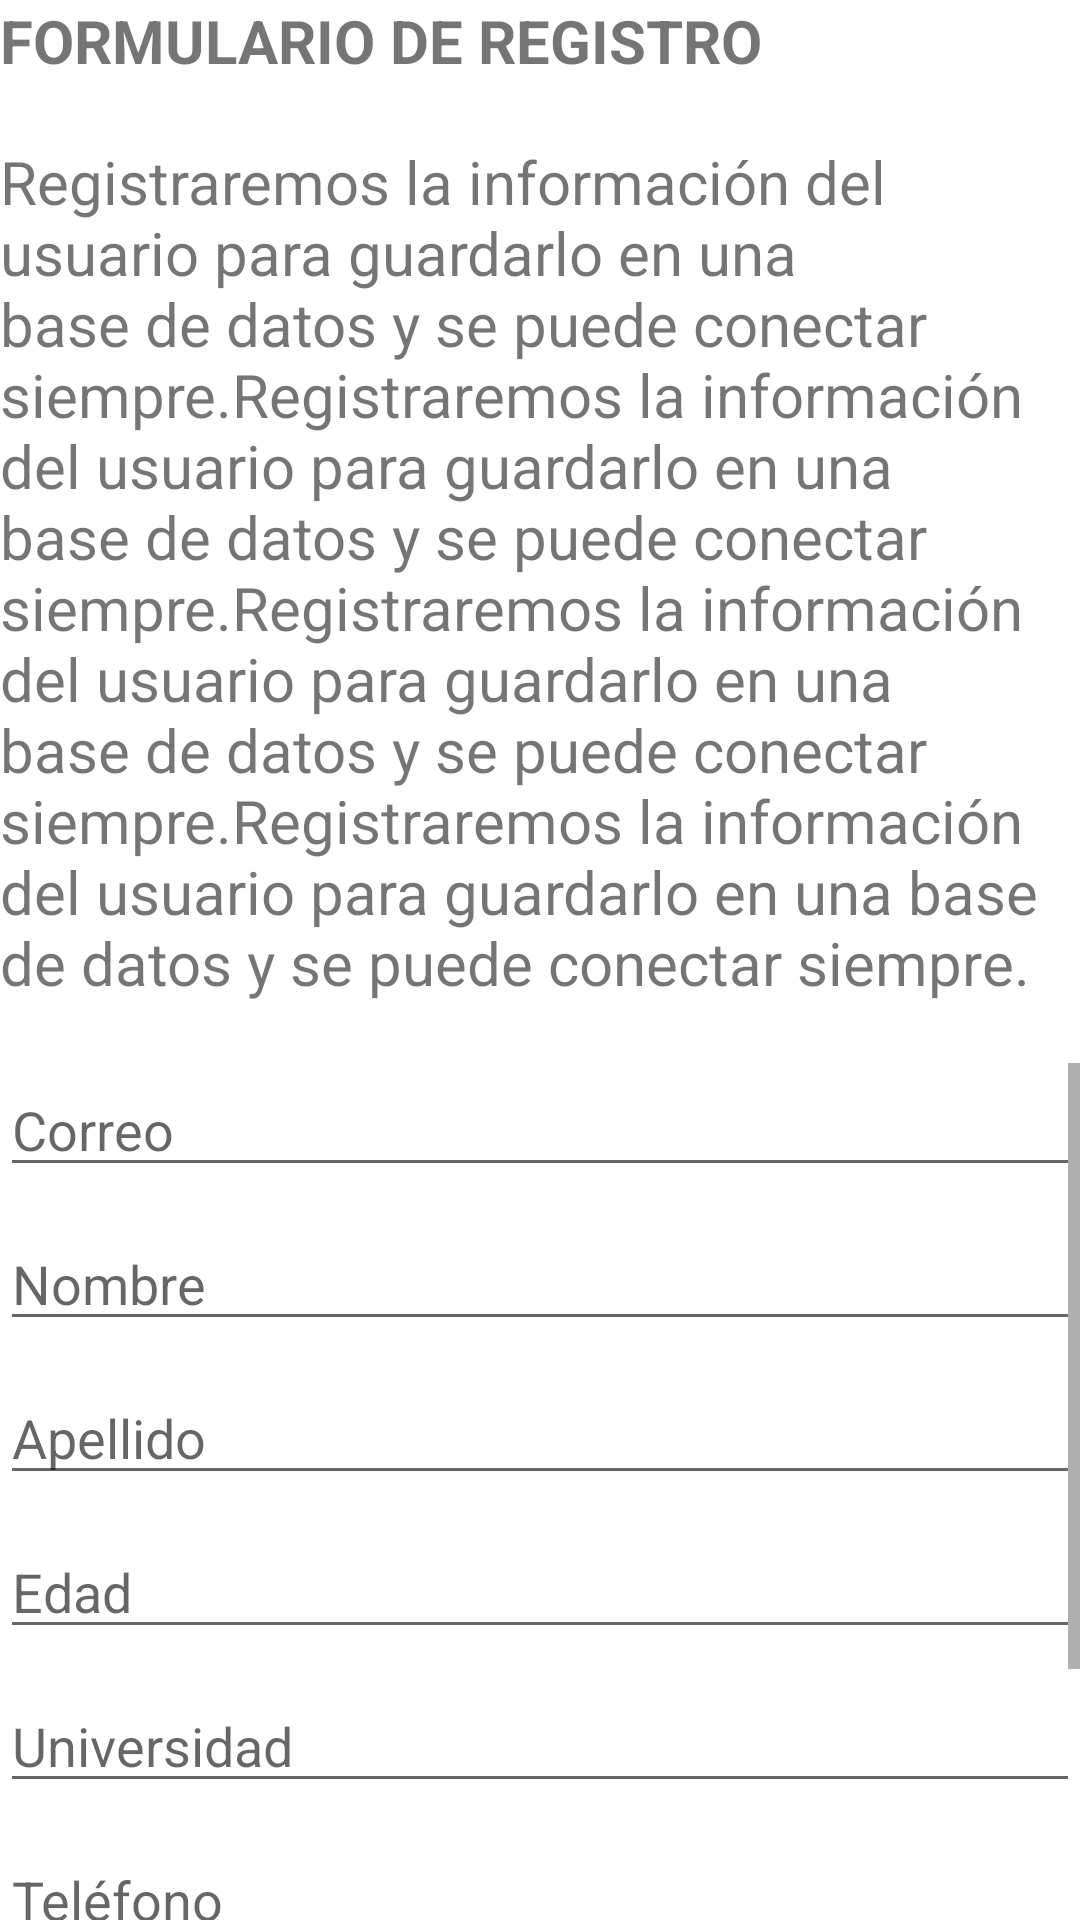

Here is an Android app screen rendered from its layout file. Give the layout XML and the strings, colors and styles it references.
<!-- AndroidManifest.xml: application theme Theme.Lidu -->
<!-- res/layout/activity_register.xml -->
<?xml version="1.0" encoding="utf-8"?>
<LinearLayout xmlns:android="http://schemas.android.com/apk/res/android"
    xmlns:app="http://schemas.android.com/apk/res-auto"
    xmlns:tools="http://schemas.android.com/tools"
    android:layout_width="match_parent"
    android:layout_height="match_parent"
    tools:context=".RegisterActivity"
    android:orientation="vertical">

    <TextView
        android:layout_width="wrap_content"
        android:layout_height="wrap_content"
        android:text="FORMULARIO DE REGISTRO"
        android:textSize="20dp"
        android:textStyle="bold"
        android:layout_marginBottom="20dp"/>
    <TextView
        android:layout_width="wrap_content"
        android:layout_height="wrap_content"
        android:text="Registraremos la información del usuario para guardarlo en una base de datos y se puede conectar siempre.Registraremos la información del usuario para guardarlo en una base de datos y se puede conectar siempre.Registraremos la información del usuario para guardarlo en una base de datos y se puede conectar siempre.Registraremos la información del usuario para guardarlo en una base de datos y se puede conectar siempre."
        android:textSize="20dp"
        android:layout_marginBottom="20dp"/>

    <ScrollView
        android:layout_width="match_parent"
        android:layout_height="wrap_content">
        <LinearLayout
            android:layout_width="match_parent"
            android:layout_height="wrap_content"
            android:orientation="vertical">

            <EditText
                android:layout_width="match_parent"
                android:layout_height="wrap_content"
                android:hint="Correo"
                android:layout_marginBottom="10dp"/>

            <EditText
                android:layout_width="match_parent"
                android:layout_height="wrap_content"
                android:hint="Nombre"
                android:layout_marginBottom="10dp"/>

            <EditText
                android:layout_width="match_parent"
                android:layout_height="wrap_content"
                android:hint="Apellido"
                android:layout_marginBottom="10dp"/>

            <EditText
                android:layout_width="match_parent"
                android:layout_height="wrap_content"
                android:hint="Edad"
                android:layout_marginBottom="10dp"/>

            <EditText
                android:layout_width="match_parent"
                android:layout_height="wrap_content"
                android:hint="Universidad"
                android:layout_marginBottom="10dp"/>

            <EditText
                android:layout_width="match_parent"
                android:layout_height="wrap_content"
                android:hint="Teléfono"
                android:layout_marginBottom="10dp"/>

            <Button
                android:id="@+id/btnAnterior"
                android:text="Anterior"
                android:layout_width="match_parent"
                android:layout_height="wrap_content"
                android:onClick="onclick"/>

            <Button
                android:id="@+id/btnRegistrar"
                android:text="Registrar"
                android:layout_width="match_parent"
                android:layout_height="wrap_content"
                android:onClick="onclick"/>
        </LinearLayout>
    </ScrollView>

</LinearLayout>
<!-- resources referenced by this layout -->
<resources>
  <style name="Theme.Lidu" parent="Theme.MaterialComponents.DayNight.DarkActionBar">
          
          <item name="colorPrimary">@color/purple_500</item>
          <item name="colorPrimaryVariant">@color/purple_700</item>
          <item name="colorOnPrimary">@color/white</item>
          
          <item name="colorSecondary">@color/teal_200</item>
          <item name="colorSecondaryVariant">@color/teal_700</item>
          <item name="colorOnSecondary">@color/black</item>
          
          <item name="android:statusBarColor" tools:targetApi="21">?attr/colorPrimaryVariant</item>
          
      </style>
  <!-- not gathered from this repository: default colours our renderer supplied (Android Studio template values) -->
  <color name="purple_500">#FF6200EE</color>
  <color name="purple_700">#FF3700B3</color>
  <color name="teal_200">#FF03DAC5</color>
  <color name="teal_700">#FF018786</color>
  <color name="black">#FF000000</color>
  <color name="white">#FFFFFFFF</color>
</resources>
